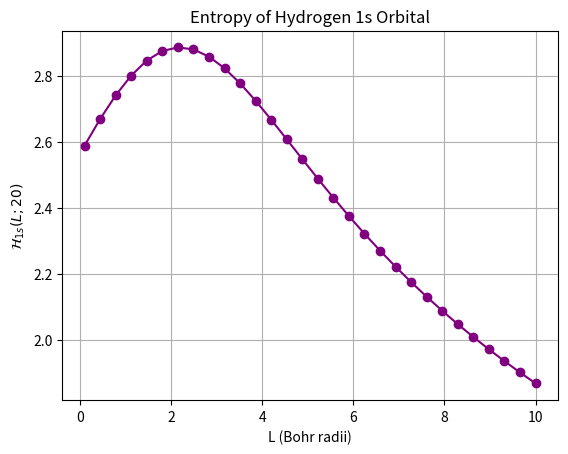

Write Python code to recreate this figure.
import numpy as np
import matplotlib.pyplot as plt

a0 = 1.0
def rho_1s(r):
    return (1 / (np.pi * a0**3)) * np.exp(-2 * r / a0)

def compute_entropy(L, N):
    r_edges = np.linspace(0, L, N+1)
    p_vals = []
    total = 0

    # Integrate rho * volume in each bin
    for i in range(N):
        r1 = r_edges[i]
        r2 = r_edges[i+1]
        dr = r2 - r1
        r_mid = (r1 + r2) / 2
        shell_volume = 4 * np.pi * r_mid**2 * dr
        p = rho_1s(r_mid) * shell_volume
        p_vals.append(p)
        total += p

    # Normalize
    p_vals = [p / total for p in p_vals if p > 0]

    # Compute entropy
    entropy = -sum(p * np.log(p) for p in p_vals)
    return entropy

L_vals = np.linspace(0.1, 10, 30)
H_vals = [compute_entropy(L, 20) for L in L_vals]

plt.plot(L_vals, H_vals, marker='o', color='purple')
plt.xlabel('L (Bohr radii)')
plt.ylabel(r'$\mathcal{H}_{1s}(L; 20)$')
plt.title('Entropy of Hydrogen 1s Orbital')
plt.grid(True)
plt.show()
